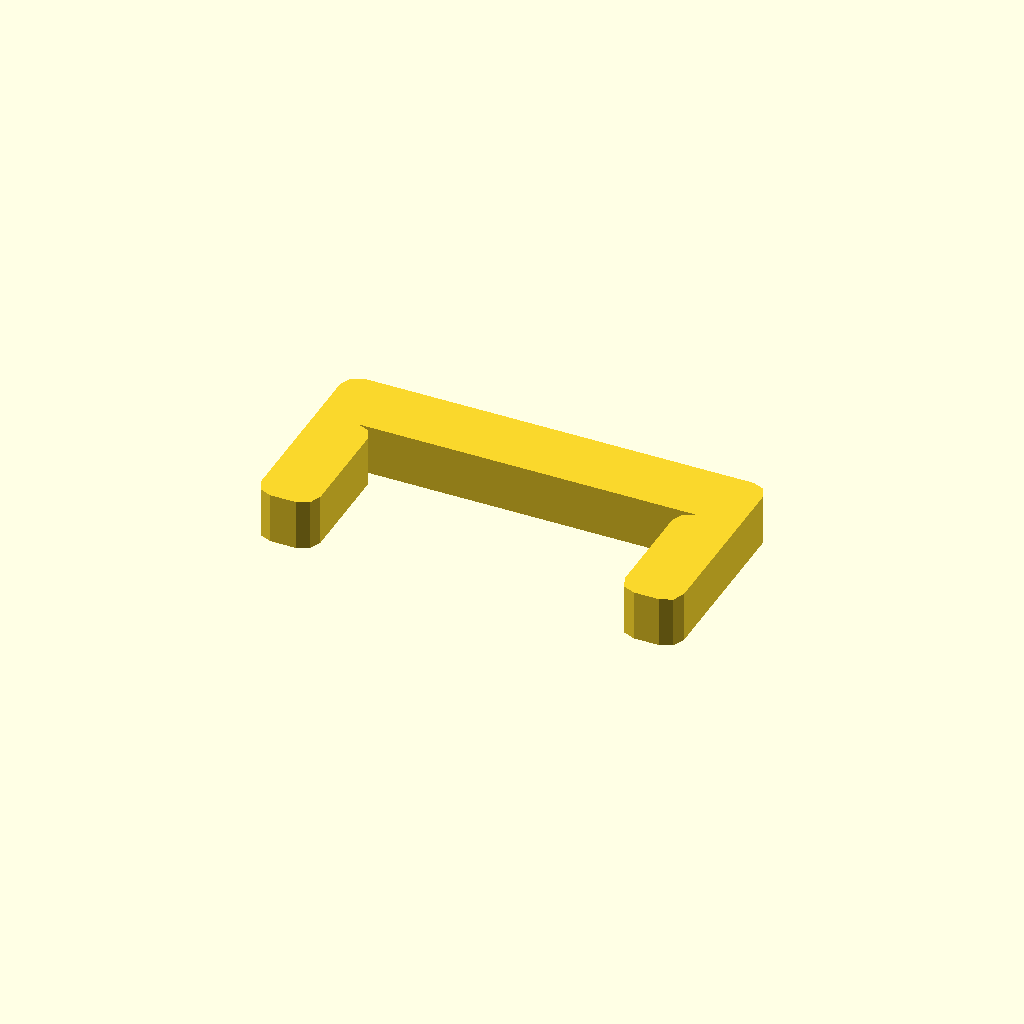
Cell 1: rendered with the file's own defaults.
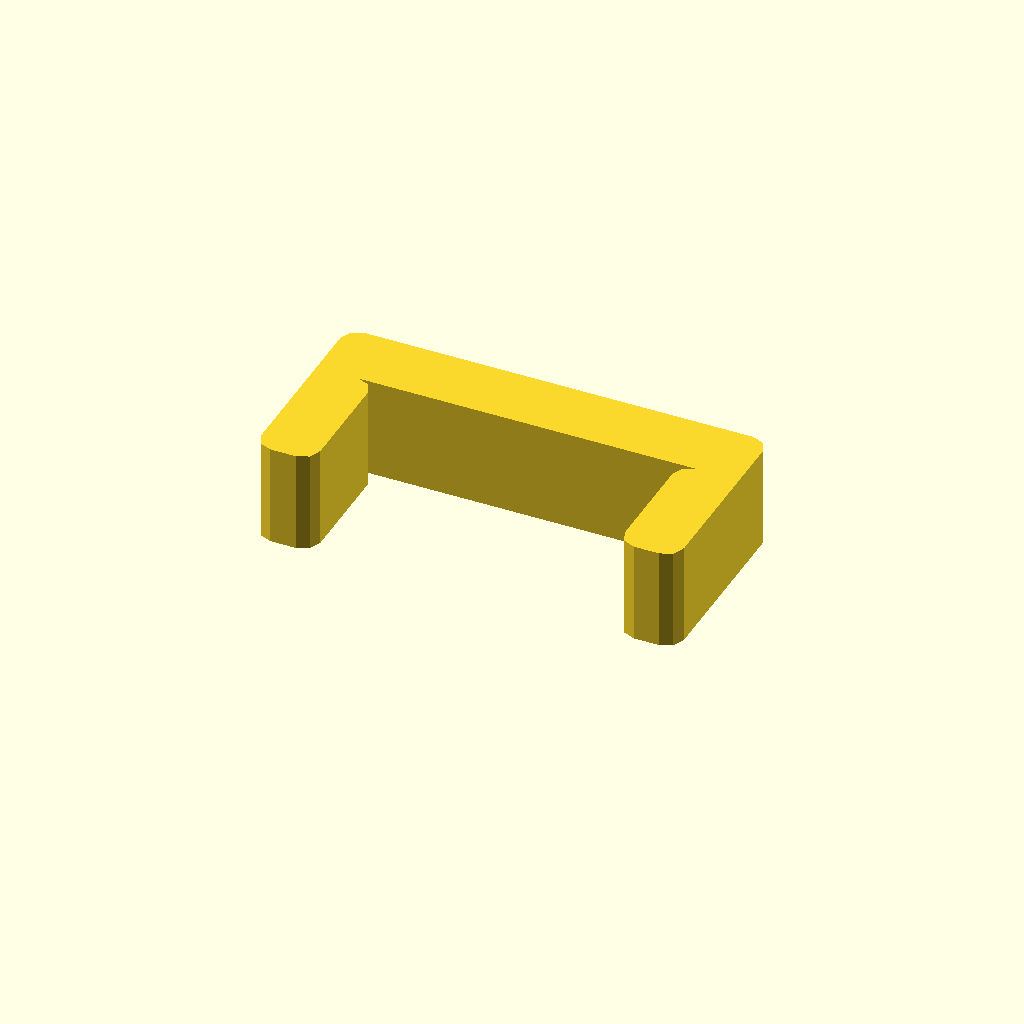
Cell 2 — profile_height set to 12, the other parameters unchanged.
One fixed orthographic camera (rotation 55°, 0°, 25°; colour scheme Cornfield) for every cell.
The OpenSCAD source (optional_data/data/sketch1/pclips/part_0090.scad):
$fn = 32;

// ----------------------------------------------------------------------
// Clip blank: staple clip, 6 mm thick
// ----------------------------------------------------------------------

// --- parameters (mm) ---
profile_height = 6;       // extrusion height
profile_points = 24;      // points of the closed outline

profile = [[0, 2], [0.586, 0.586], [2, 0], [5, 0], [6.414, 0.586], [7, 2], [7, 14], [6.414, 15.414], [5, 16], [45, 16], [43.586, 15.414], [43, 14], [43, 2], [43.586, 0.586], [45, 0], [48, 0], [49.414, 0.586], [50, 2], [50, 22], [49.414, 23.414], [48, 24], [2, 24], [0.586, 23.414], [0, 22]];  // single closed polygon, 24 points, counter clockwise

// --- the one profile operation ---
linear_extrude(height = profile_height) polygon(points = profile);
Customizer parameters (derived from the source; name, type, default, range or options):
profile_height: number, default 6
profile_points: number, default 24
